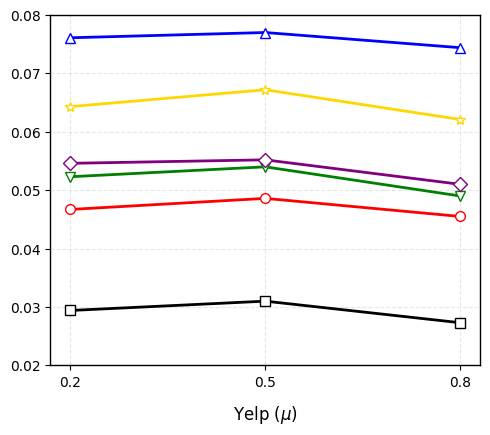

The script that saved this image:
import matplotlib.pyplot as plt
import numpy as np

# 配置全局字体和样式
plt.rcParams['font.family'] = 'Arial'
plt.rcParams['axes.linewidth'] = 1.0

# 创建图形
fig, ax = plt.subplots(figsize=(5, 5))
ax.set_facecolor('white')
fig.patch.set_facecolor('white')

# 定义参数值和评估指标
params = ['0.2', '0.5', '0.8']  # $d_m$参数值

# 精确颜色和标记映射
colors = {
    'Recall@5': 'black',
    'Recall@10': 'red',
    'Recall@20': 'blue',
}

colors1 = {
    'NDCG@5': 'green',
    'NDCG@10': 'purple',
    'NDCG@20': '#FFD700'  # 金色替代黄色
}

markers = {
    'Recall@5': 's',  # 方形
    'Recall@10': 'o',  # 圆形
    'Recall@20': '^',  # 上三角形
}

markers1 = {
    'NDCG@5': 'v',  # 下三角形
    'NDCG@10': 'D',  # 菱形
    'NDCG@20': '*'  # 星形
}

# 根据图中文本创建数据
metrics = {
    'Recall@5': [0.0294, 0.0310, 0.0273],
    'Recall@10': [0.0467, 0.0486, 0.0455],
    'Recall@20': [0.0761, 0.0770, 0.0744]
}

metrics1 = {
    'NDCG@5': [0.0523, 0.0540, 0.0490],
    'NDCG@10': [0.0546, 0.0552, 0.0510],
    'NDCG@20': [0.0643, 0.0672, 0.0621]
}

# 为每个指标绘制折线
for metric in metrics:
    values = metrics[metric]
    ax.plot(params, values,
            color=colors[metric],
            marker=markers[metric],
            markersize=7,
            markeredgewidth=1,
            markerfacecolor='white',
            linewidth=2,
            label=metric)

for metric in metrics1:
    values = metrics1[metric]
    ax.plot(params, values,
            color=colors1[metric],
            marker=markers1[metric],
            markersize=7,
            markeredgewidth=1,
            markerfacecolor='white',
            linewidth=2,
            label=metric)

# 设置轴范围和网格
ax.set_ylim(0.02, 0.08)
ax.grid(True, linestyle='--', alpha=0.3)
ax.set_axisbelow(True)  # 网格置于数据下方

# 设置标题和标签
ax.set_xlabel('Yelp ($μ$)', fontsize=12, labelpad=10)

# 关键修改：创建分行的图例系统
# 第一行：Recall指标
recall_lines = [plt.Line2D([0], [0],
                           color=colors[metric],
                           marker=markers[metric],
                           markeredgewidth=1,
                           markerfacecolor='white',
                           markersize=7) for metric in metrics]

# 第二行：NDCG指标
ndcg_lines = [plt.Line2D([0], [0],
                         color=colors1[metric],
                         marker=markers1[metric],
                         markeredgewidth=1,
                         markerfacecolor='white',
                         markersize=7) for metric in metrics1]

# 创建图例（分为两行）
from matplotlib.offsetbox import AnchoredOffsetbox, TextArea, VPacker

# 创建两行图例内容
recall_legend = ax.legend(recall_lines, list(metrics.keys()),
                          loc='upper center',
                          frameon=False,
                          ncol=3,
                          bbox_to_anchor=(0.5, 1.24))

ndcg_legend = ax.legend(ndcg_lines, list(metrics1.keys()),
                        loc='upper center',
                        frameon=False,
                        ncol=3,
                        bbox_to_anchor=(0.5, 1.13))

# 将图例添加到图形中
ax.add_artist(recall_legend)
ax.add_artist(ndcg_legend)




# 调整布局
plt.tight_layout()
plt.subplots_adjust(top=0.85)  # 为顶部图例留空间

# 显示和保存图像
plt.savefig('foursquare_dm_performance.png', dpi=300, bbox_inches='tight')
plt.show()